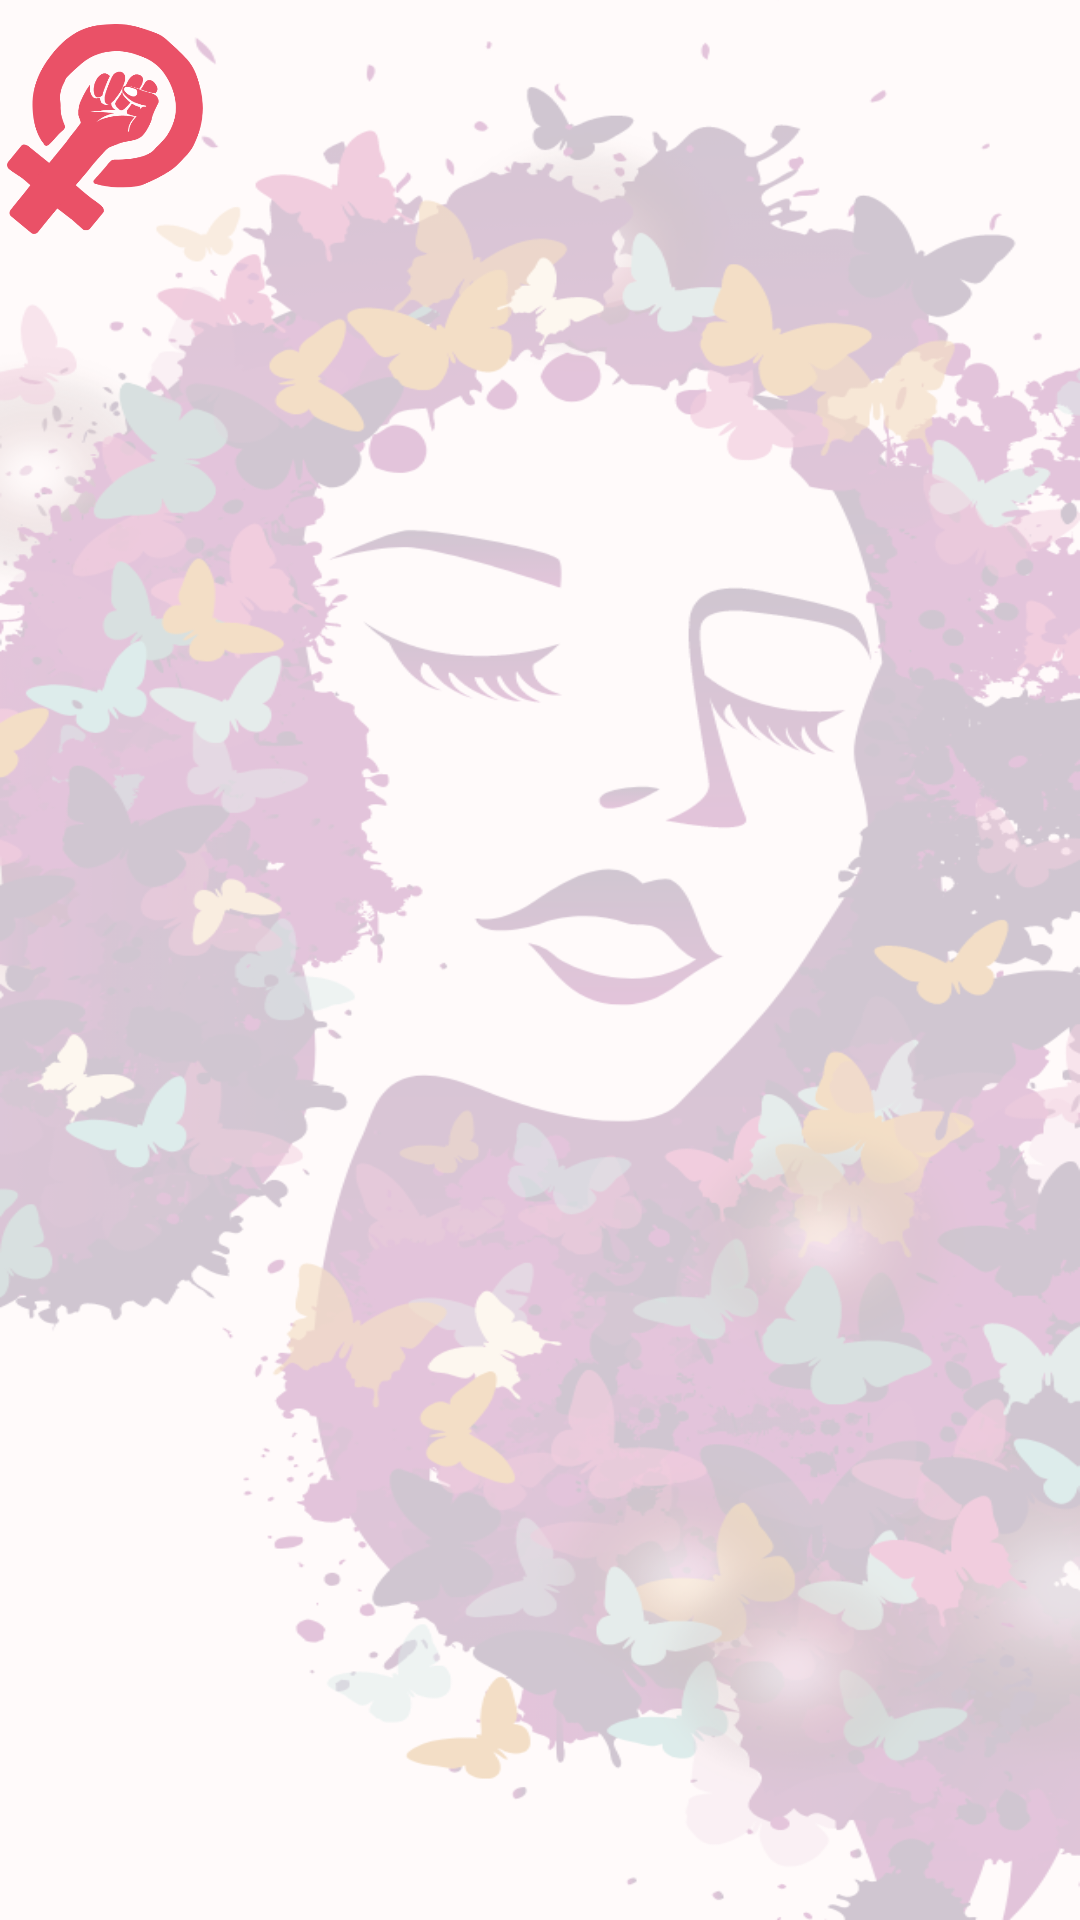

Android layout source for this screen:
<!-- AndroidManifest.xml: application theme AppTheme -->
<!-- res/layout/layout_floating_widget.xml -->
<?xml version="1.0" encoding="utf-8"?>
<FrameLayout xmlns:android="http://schemas.android.com/apk/res/android"
    xmlns:tools="http://schemas.android.com/tools"
    android:layout_width="wrap_content"
    android:layout_height="wrap_content">


    <RelativeLayout
        android:id="@+id/relativeLayoutParent"
        android:layout_width="wrap_content"
        android:layout_height="wrap_content"
        tools:ignore="UselessParent">

        
        <RelativeLayout
            android:id="@+id/layoutCollapsed"
            android:layout_width="wrap_content"
            android:layout_height="wrap_content"
            android:orientation="vertical"
            android:visibility="visible">

            <ImageView
                android:id="@+id/collapsed_iv"
                android:layout_width="70dp"
                android:layout_height="70dp"
                android:layout_marginTop="8dp"
                android:src="@mipmap/app_icon" />

            <ImageView
                android:id="@+id/buttonClose"
                android:layout_width="25dp"
                android:layout_height="25dp"
                android:layout_marginLeft="50dp"
                android:src="@drawable/ic_close_black_24dp" />
        </RelativeLayout>

        
        <LinearLayout
            android:id="@+id/layoutExpanded"
            android:layout_width="wrap_content"
            android:layout_height="wrap_content"
            android:background="#C244D8"
            android:orientation="horizontal"
            android:padding="8dp"
            android:visibility="gone">

            <ImageView
                android:id="@+id/buttonSimplifiedCodingExpanded"
                android:layout_width="80dp"
                android:layout_height="80dp"
                android:src="@mipmap/app_icon"
                tools:ignore="ContentDescription" />

            <LinearLayout
                android:id="@+id/buttonSimplifiedCoding"
                android:layout_width="match_parent"
                android:layout_height="wrap_content"
                android:orientation="vertical">

                <TextView
                    android:layout_width="match_parent"
                    android:layout_height="wrap_content"
                    android:paddingLeft="15dp"
                    android:paddingRight="15dp"
                    android:paddingTop="15dp"
                    android:text="Women Safety BOX"
                    android:textAlignment="center"
                    android:textAppearance="@style/Base.TextAppearance.AppCompat.Large"
                    android:textColor="#ffffff"
                    android:textStyle="bold" />

                <TextView
                    android:layout_width="match_parent"
                    android:layout_height="wrap_content"
                    android:text="Safe u has send the message to your contact"
                    android:textAlignment="center"
                    android:textAppearance="@style/Base.TextAppearance.AppCompat.Medium"
                    android:textColor="#ffffff"
                    android:textStyle="bold" />
            </LinearLayout>

        </LinearLayout>
    </RelativeLayout>
</FrameLayout>
<!-- resources referenced by this layout -->
<resources>
  <!-- mipmap app_icon: png bitmap (drawable, 10451 bytes) -->
  <style name="AppTheme" parent="Theme.AppCompat.Light.DarkActionBar">
          
          <item name="android:windowBackground">@drawable/bg_girl</item>
          <item name="colorPrimary">@color/colorPrimary</item>
          <item name="colorPrimaryDark">@color/colorPrimaryDark</item>
          <item name="colorAccent">@color/colorAccent</item>
          <item name="android:windowTranslucentNavigation">true</item>
          <item name="android:windowTranslucentStatus">true</item>
          <item name="android:statusBarColor">@android:color/transparent</item>
          <item name="font">@font/raleway_regular</item>
  
  
      </style>
  <!-- drawable bg_girl: png bitmap (drawable, 341516 bytes) -->
  <color name="colorPrimary">#FB5858</color>
  <color name="colorPrimaryDark">#D50631</color>
  <color name="colorAccent">#FF4081</color>
</resources>
